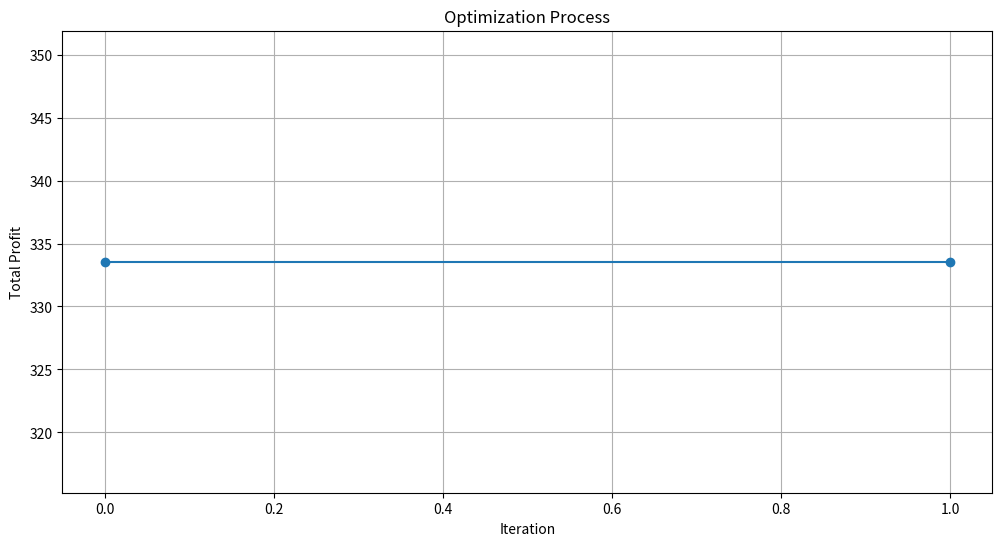
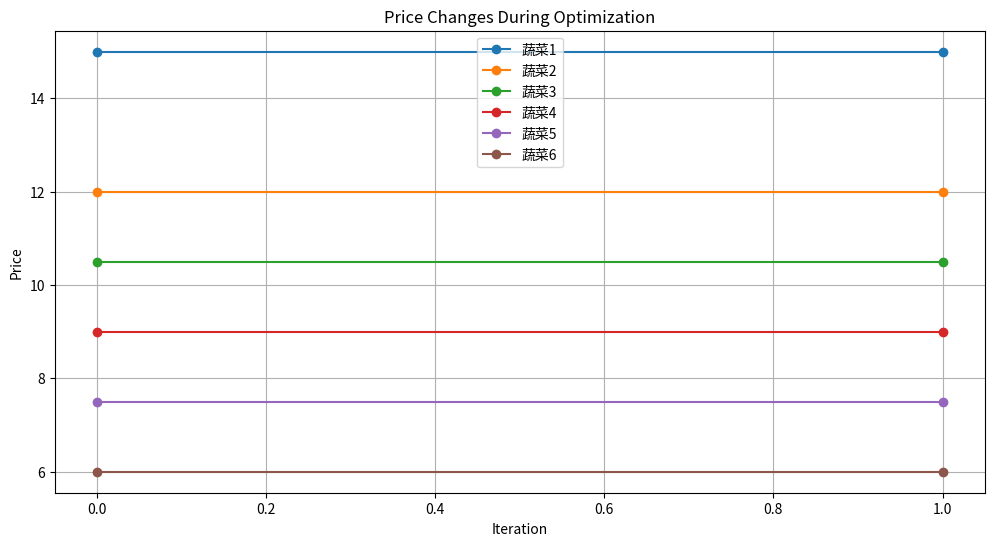

Write the Python code that produced these figures, in order.
# import numpy as np
# from scipy.optimize import minimize
import pandas as pd
#
# # 假设我们已经有了以下数据
# categories = ['蔬菜1', '蔬菜2', '蔬菜3', '蔬菜4', '蔬菜5', '蔬菜6']
# forecast_sales = {'蔬菜1': np.array([20, 22, 21, 23, 25, 24, 26]),
#                   '蔬菜2': np.array([30, 31, 29, 28, 30, 32, 31]),
#                   '蔬菜3': np.array([15, 14, 16, 17, 18, 16, 19]),
#                   '蔬菜4': np.array([10, 11, 10, 12, 13, 12, 14]),
#                   '蔬菜5': np.array([5, 6, 5, 7, 6, 7, 8]),
#                   '蔬菜6': np.array([8, 9, 7, 8, 9, 10, 11])}
# wholesale_price = {'蔬菜1': 10, '蔬菜2': 8, '蔬菜3': 7, '蔬菜4': 6, '蔬菜5': 5, '蔬菜6': 4}
# loss_rate = {'蔬菜1': 0.05, '蔬菜2': 0.04, '蔬菜3': 0.03, '蔬菜4': 0.02, '蔬菜5': 0.01, '蔬菜6': 0.05}
# min_display_qty = 2.5
#
# # 初始定价策略和补货量
# initial_prices = {'蔬菜1': 12, '蔬菜2': 10, '蔬菜3': 9, '蔬菜4': 8, '蔬菜5': 7, '蔬菜6': 6}
# replenishment_plan = {category: forecast_sales[category].mean() * (1 + loss_rate[category]) for category in categories}
#
# # 目标函数
# def total_profit(prices):
#     total = 0
#     for category in categories:
#         price = prices[categories.index(category)]
#         cost = wholesale_price[category] * (1 + loss_rate[category])
#         sales = forecast_sales[category].mean()  # 预测的平均销售量
#         total += (price - cost) * sales
#     return -total  # 由于最小化问题，返回负值
#
# # 约束条件
# constraints = [{'type': 'ineq', 'fun': lambda prices: prices[categories.index(category)] - wholesale_price[category] * 1.1} for category in categories] + \
#               [{'type': 'ineq', 'fun': lambda prices: wholesale_price[category] * 1.5 - prices[categories.index(category)]} for category in categories]
#
# # 优化
# result = minimize(total_profit,
#                   list(initial_prices.values()),
#                   constraints=constraints,
#                   bounds=[(wholesale_price[category] * 1.1, wholesale_price[category] * 1.5) for category in categories])
#
# # 优化后的价格
# optimized_prices = result.x
#
# # 输出优化结果
# for category, price in zip(categories, optimized_prices):
#     print(f"{category} 的优化价格: {price:.2f}")
#
# # 生成最终的补货和定价策略
# final_strategy = pd.DataFrame({
#     '品类': categories,
#     '补货量': [replenishment_plan[category] for category in categories],
#     '优化价格': optimized_prices
# })
#
# print(final_strategy)

import numpy as np
from scipy.optimize import minimize
import matplotlib.pyplot as plt

# 假设我们已经有了以下数据
categories = ['蔬菜1', '蔬菜2', '蔬菜3', '蔬菜4', '蔬菜5', '蔬菜6']
forecast_sales = {'蔬菜1': np.array([20, 22, 21, 23, 25, 24, 26]),
                  '蔬菜2': np.array([30, 31, 29, 28, 30, 32, 31]),
                  '蔬菜3': np.array([15, 14, 16, 17, 18, 16, 19]),
                  '蔬菜4': np.array([10, 11, 10, 12, 13, 12, 14]),
                  '蔬菜5': np.array([5, 6, 5, 7, 6, 7, 8]),
                  '蔬菜6': np.array([8, 9, 7, 8, 9, 10, 11])}
wholesale_price = {'蔬菜1': 10, '蔬菜2': 8, '蔬菜3': 7, '蔬菜4': 6, '蔬菜5': 5, '蔬菜6': 4}
loss_rate = {'蔬菜1': 0.05, '蔬菜2': 0.04, '蔬菜3': 0.03, '蔬菜4': 0.02, '蔬菜5': 0.01, '蔬菜6': 0.05}
min_display_qty = 2.5

# 初始定价策略和补货量
initial_prices = {'蔬菜1': 12, '蔬菜2': 10, '蔬菜3': 9, '蔬菜4': 8, '蔬菜5': 7, '蔬菜6': 6}
replenishment_plan = {category: forecast_sales[category].mean() * (1 + loss_rate[category]) for category in categories}

# 记录优化过程的列表
iter_prices = []
iter_values = []

# 目标函数
def total_profit(prices):
    total = 0
    for category in categories:
        price = prices[categories.index(category)]
        cost = wholesale_price[category] * (1 + loss_rate[category])
        sales = forecast_sales[category].mean()  # 预测的平均销售量
        total += (price - cost) * sales
    return -total  # 由于最小化问题，返回负值

# 回调函数
def callback(xk):
    iter_prices.append(xk)
    iter_values.append(total_profit(xk))

# 约束条件
constraints = [{'type': 'ineq', 'fun': lambda prices: prices[categories.index(category)] - wholesale_price[category] * 1.1} for category in categories] + \
              [{'type': 'ineq', 'fun': lambda prices: wholesale_price[category] * 1.5 - prices[categories.index(category)]} for category in categories]

# 优化
result = minimize(total_profit,
                  list(initial_prices.values()),
                  constraints=constraints,
                  bounds=[(wholesale_price[category] * 1.1, wholesale_price[category] * 1.5) for category in categories],
                  callback=callback)

# 优化后的价格
optimized_prices = result.x

# 输出优化结果
for category, price in zip(categories, optimized_prices):
    print(f"{category} 的优化价格: {price:.2f}")

# 生成最终的补货和定价策略
final_strategy = pd.DataFrame({
    '品类': categories,
    '补货量': [replenishment_plan[category] for category in categories],
    '优化价格': optimized_prices
})

print(final_strategy)

# 可视化优化过程
iter_values = [-v for v in iter_values]  # 将负值转换为正值以显示实际利润
plt.figure(figsize=(12, 6))
plt.plot(iter_values, marker='o')
plt.title('Optimization Process')
plt.xlabel('Iteration')
plt.ylabel('Total Profit')
plt.grid(True)
plt.show()

# 变量变化情况
iter_prices = np.array(iter_prices)
plt.figure(figsize=(12, 6))
for i, category in enumerate(categories):
    plt.plot(iter_prices[:, i], label=category, marker='o')
plt.title('Price Changes During Optimization')
plt.xlabel('Iteration')
plt.ylabel('Price')
plt.legend()
plt.grid(True)
plt.show()
